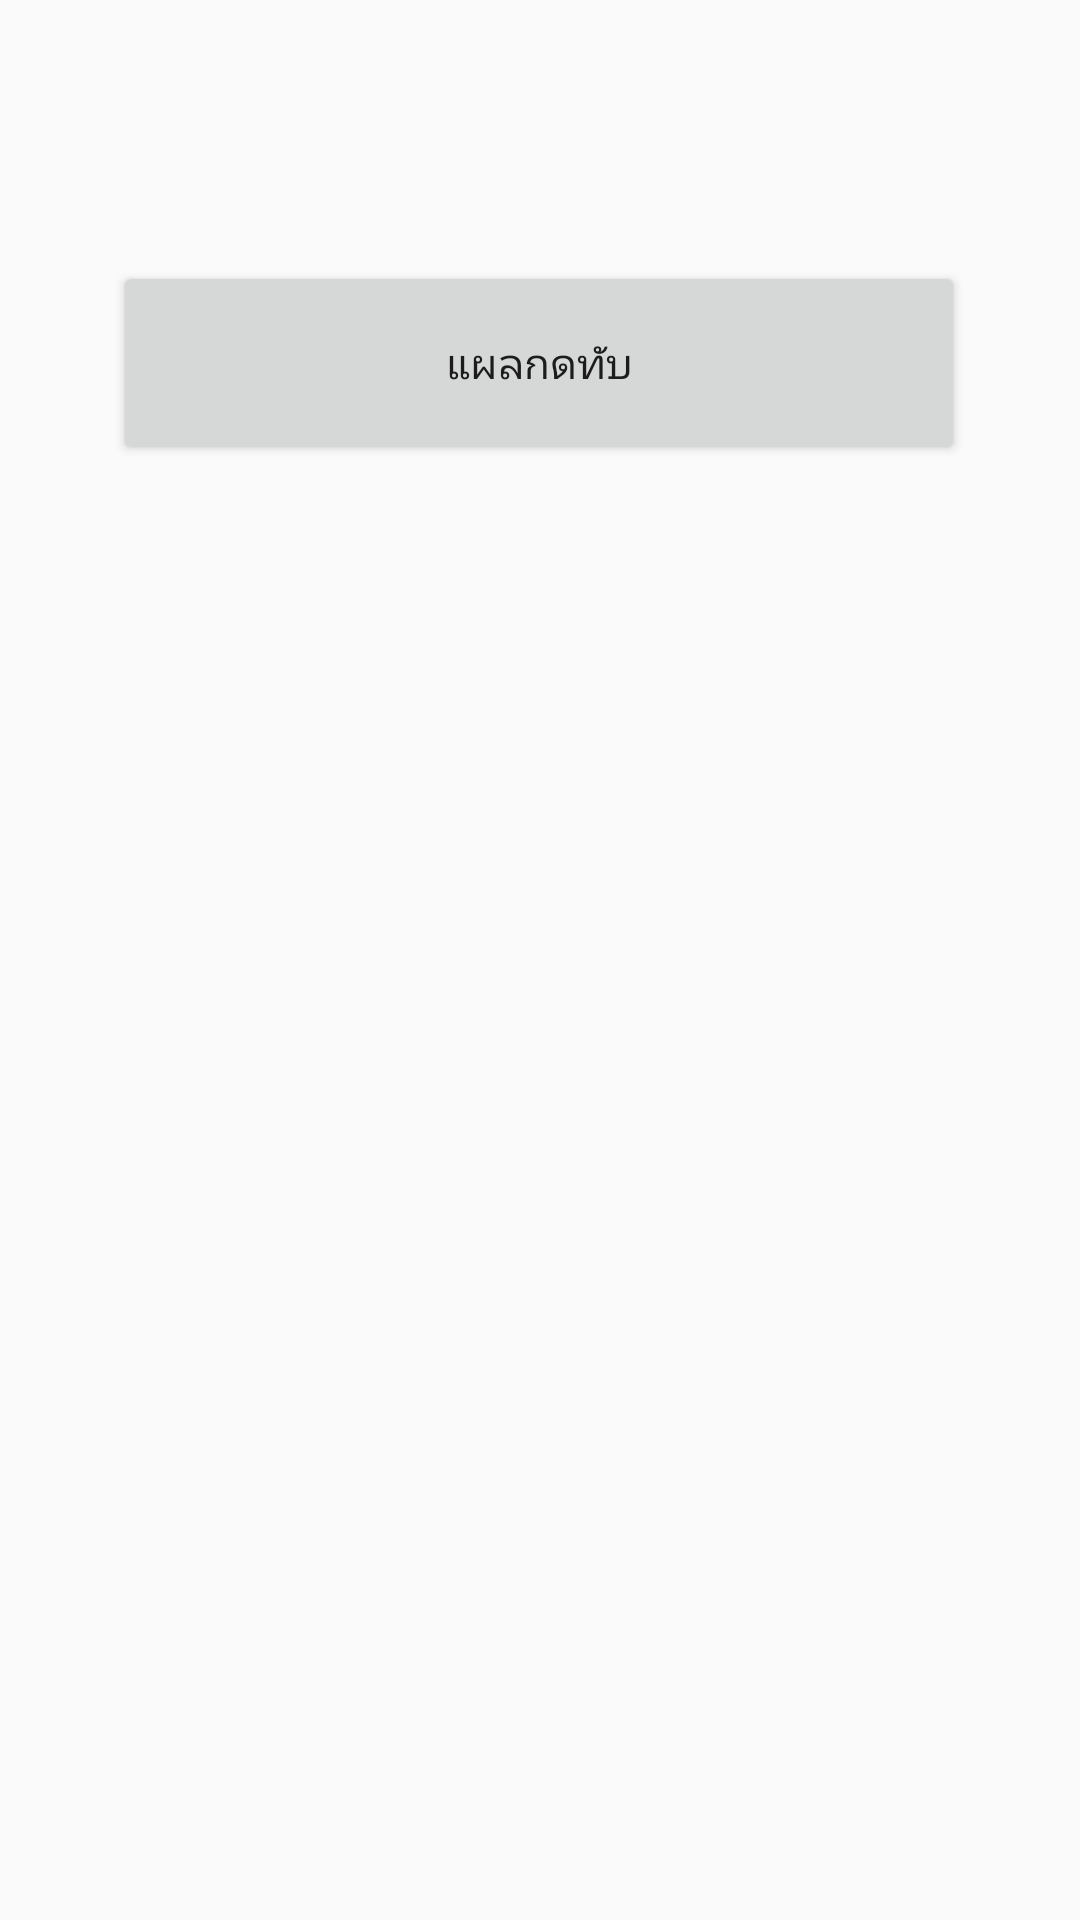

Here is an Android app screen rendered from its layout file. Give the layout XML and the strings, colors and styles it references.
<!-- AndroidManifest.xml: application theme AppTheme -->
<!-- res/layout/activity_alertparalysis.xml -->
<?xml version="1.0" encoding="utf-8"?>
<androidx.constraintlayout.widget.ConstraintLayout
        xmlns:android="http://schemas.android.com/apk/res/android"
        xmlns:tools="http://schemas.android.com/tools"
        xmlns:app="http://schemas.android.com/apk/res-auto"
        android:layout_width="match_parent"
        android:layout_height="match_parent"
        tools:context=".Alertparalysis">
    <Button
            android:text="แผลกดทับ"
            android:layout_width="284dp"
            android:layout_height="68dp" android:id="@+id/paralysisone_btn" app:layout_constraintEnd_toEndOf="parent"
            android:layout_marginEnd="8dp" app:layout_constraintStart_toStartOf="parent"
            android:layout_marginStart="8dp" android:layout_marginBottom="8dp"
            app:layout_constraintBottom_toBottomOf="parent" android:layout_marginTop="8dp"
            app:layout_constraintTop_toTopOf="parent" app:layout_constraintHorizontal_bias="0.495"
            app:layout_constraintVertical_bias="0.142"/>

</androidx.constraintlayout.widget.ConstraintLayout>
<!-- resources referenced by this layout -->
<resources>
  <style name="AppTheme" parent="Theme.AppCompat.Light.DarkActionBar">
          
          <item name="colorPrimary">@color/colorPrimary</item>
          <item name="colorPrimaryDark">@color/colorPrimaryDark</item>
          <item name="colorAccent">@color/colorAccent</item>
      </style>
  <!-- not gathered from this repository: default colours our renderer supplied (Android Studio template values) -->
  <color name="colorPrimary">#FF6200EE</color>
  <color name="colorPrimaryDark">#FF3700B3</color>
  <color name="colorAccent">#FF03DAC5</color>
</resources>
